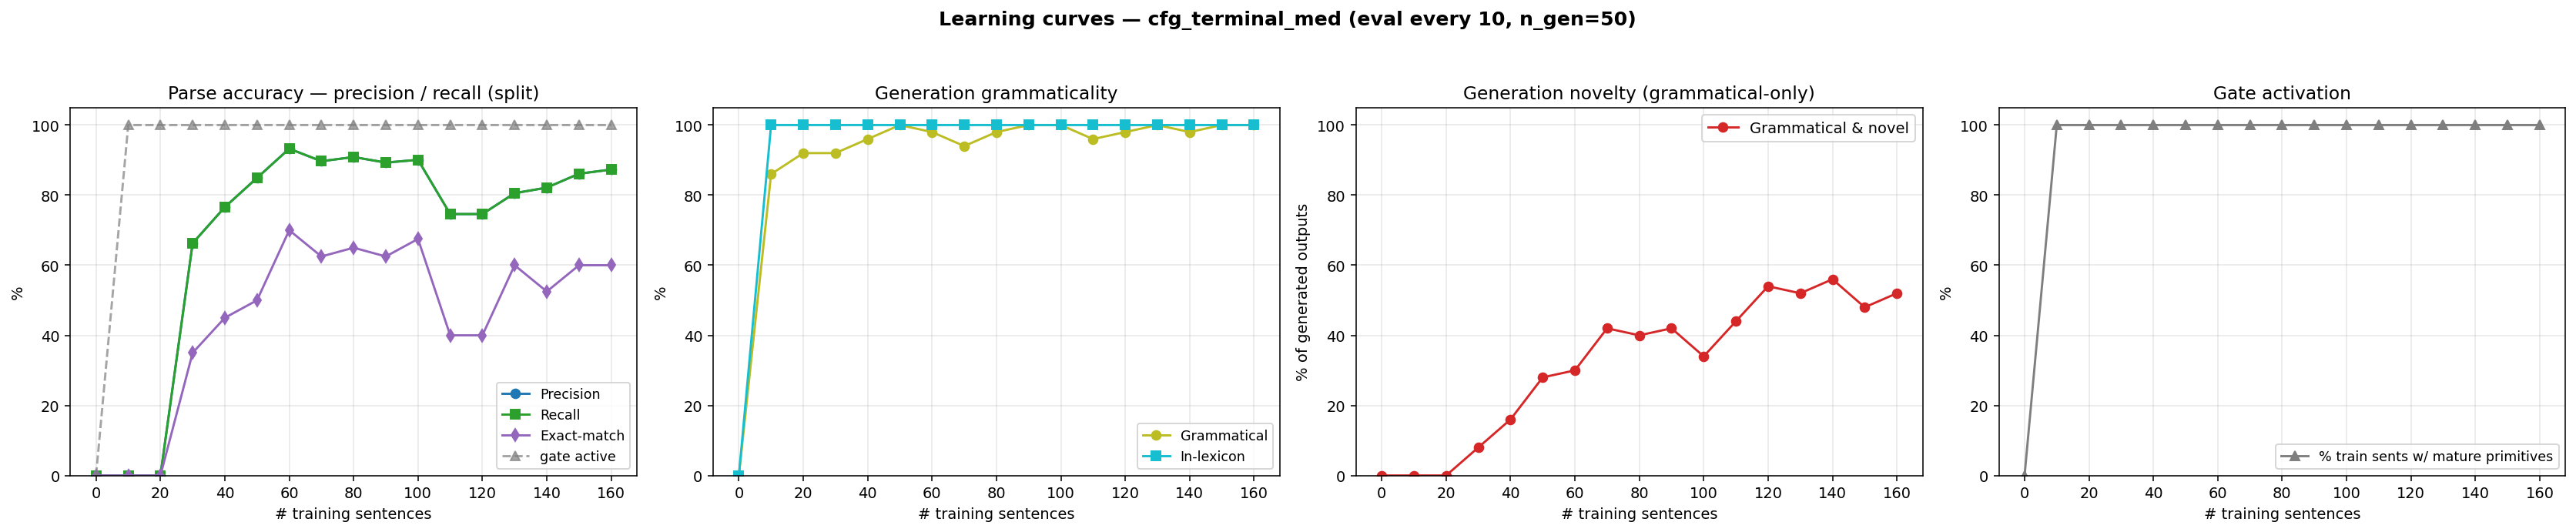

Values plotted in this chart, from the file beside it:
n_trained, parse_F1, parse_P, parse_R, parse_EM, gen_gram, gen_novel, gen_lex, gen_gram_novel, p_parse_legal, gen_n, prim_active_frac
0, 0.0000, 0.0000, 0.0000, 0.0000, 0.0000, 0.0000, 0.0000, 0.0000, 0.0000, 0, 0.0000
10, 0.0000, 0.0000, 0.0000, 0.0000, 0.8600, 0.1400, 1, 0.0000, 0.0000, 50, 1
20, 0.0000, 0.0000, 0.0000, 0.0000, 0.9200, 0.0800, 1, 0.0000, 0.0000, 50, 1
30, 0.6627, 0.6627, 0.6627, 0.3500, 0.9200, 0.1600, 1, 0.0800, 1, 50, 1
40, 0.7659, 0.7659, 0.7659, 0.4500, 0.9600, 0.2000, 1, 0.1600, 1, 50, 1
50, 0.8492, 0.8492, 0.8492, 0.5000, 1, 0.2800, 1, 0.2800, 1, 50, 1
60, 0.9325, 0.9325, 0.9325, 0.7000, 0.9800, 0.3200, 1, 0.3000, 1, 50, 1
70, 0.8968, 0.8968, 0.8968, 0.6250, 0.9400, 0.4800, 1, 0.4200, 1, 50, 1
80, 0.9087, 0.9087, 0.9087, 0.6500, 0.9800, 0.4200, 1, 0.4000, 1, 50, 1
90, 0.8929, 0.8929, 0.8929, 0.6250, 1, 0.4200, 1, 0.4200, 1, 50, 1
100, 0.9008, 0.9008, 0.9008, 0.6750, 1, 0.3400, 1, 0.3400, 1, 50, 1
110, 0.7460, 0.7460, 0.7460, 0.4000, 0.9600, 0.4800, 1, 0.4400, 1, 50, 1
120, 0.7460, 0.7460, 0.7460, 0.4000, 0.9800, 0.5600, 1, 0.5400, 1, 50, 1
130, 0.8056, 0.8056, 0.8056, 0.6000, 1, 0.5200, 1, 0.5200, 1, 50, 1
140, 0.8214, 0.8214, 0.8214, 0.5250, 0.9800, 0.5800, 1, 0.5600, 1, 50, 1
150, 0.8611, 0.8611, 0.8611, 0.6000, 1, 0.4800, 1, 0.4800, 1, 50, 1
160, 0.8730, 0.8730, 0.8730, 0.6000, 1, 0.5200, 1, 0.5200, 1, 50, 1
